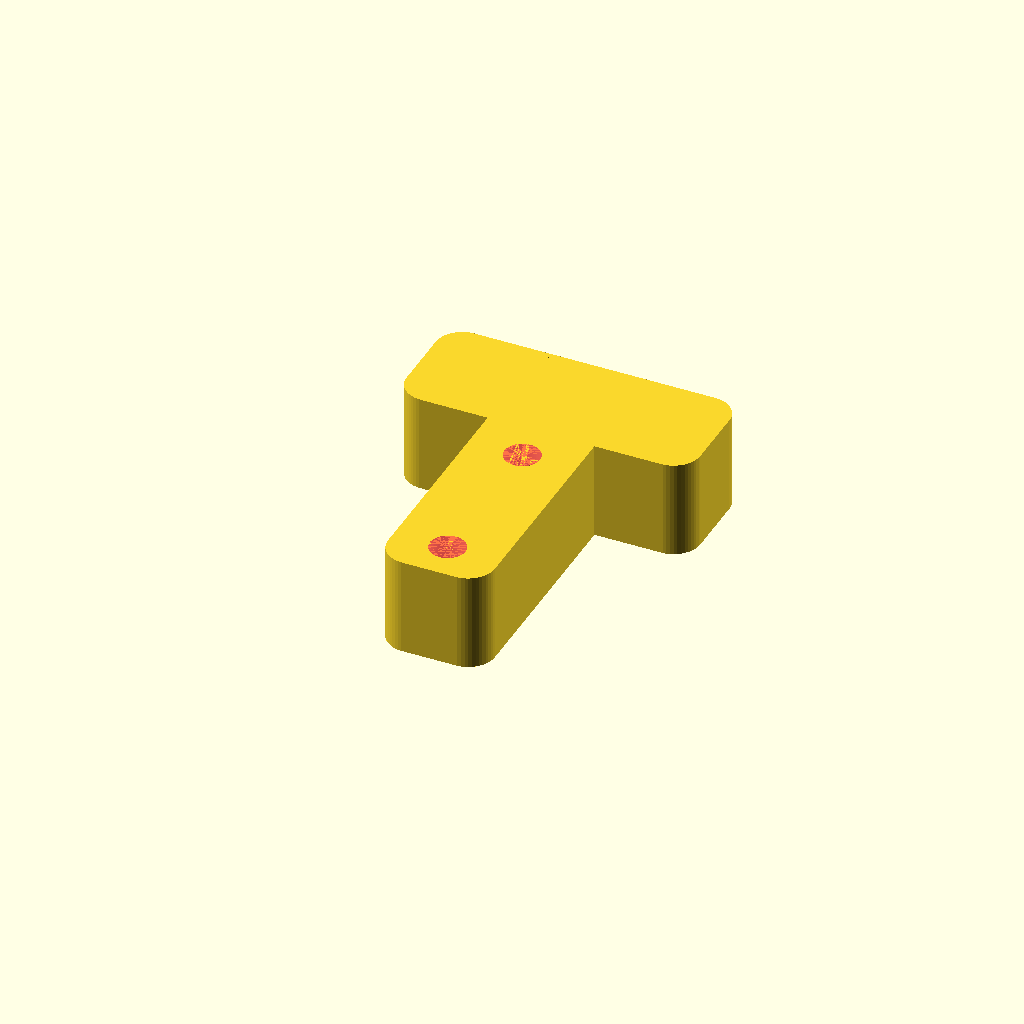
Cell 1: rendered with the file's own defaults.
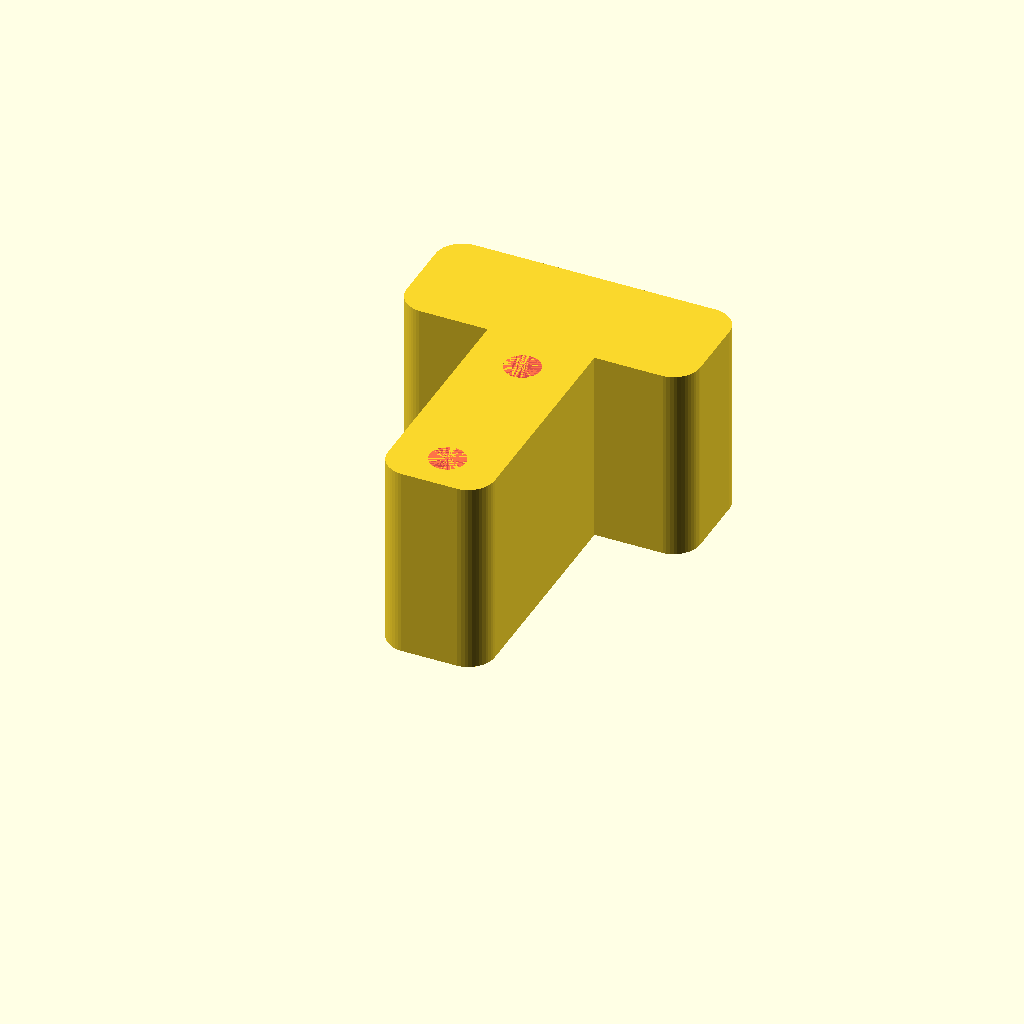
Cell 2: the same model with SLING_THICKNESS = 22.
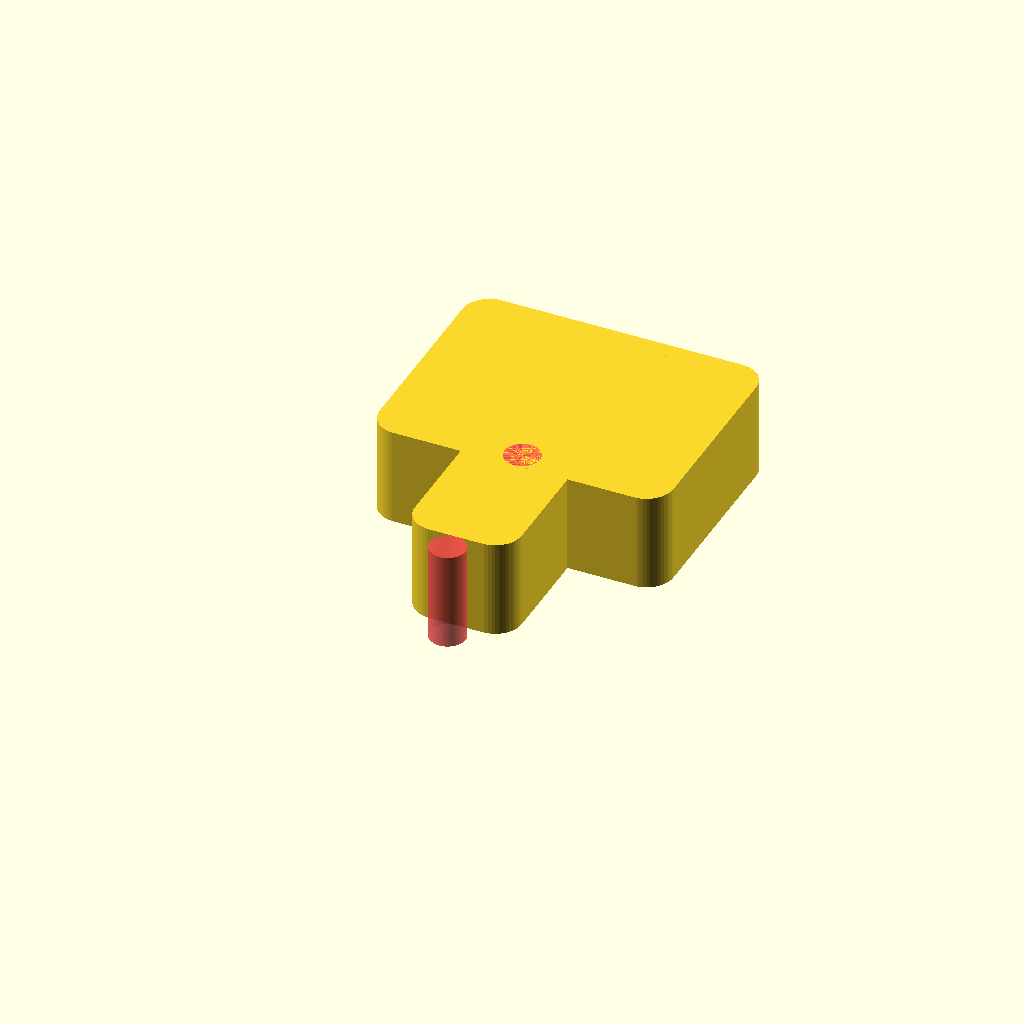
Cell 3: the same model with SLOT_WIDTH = 26.
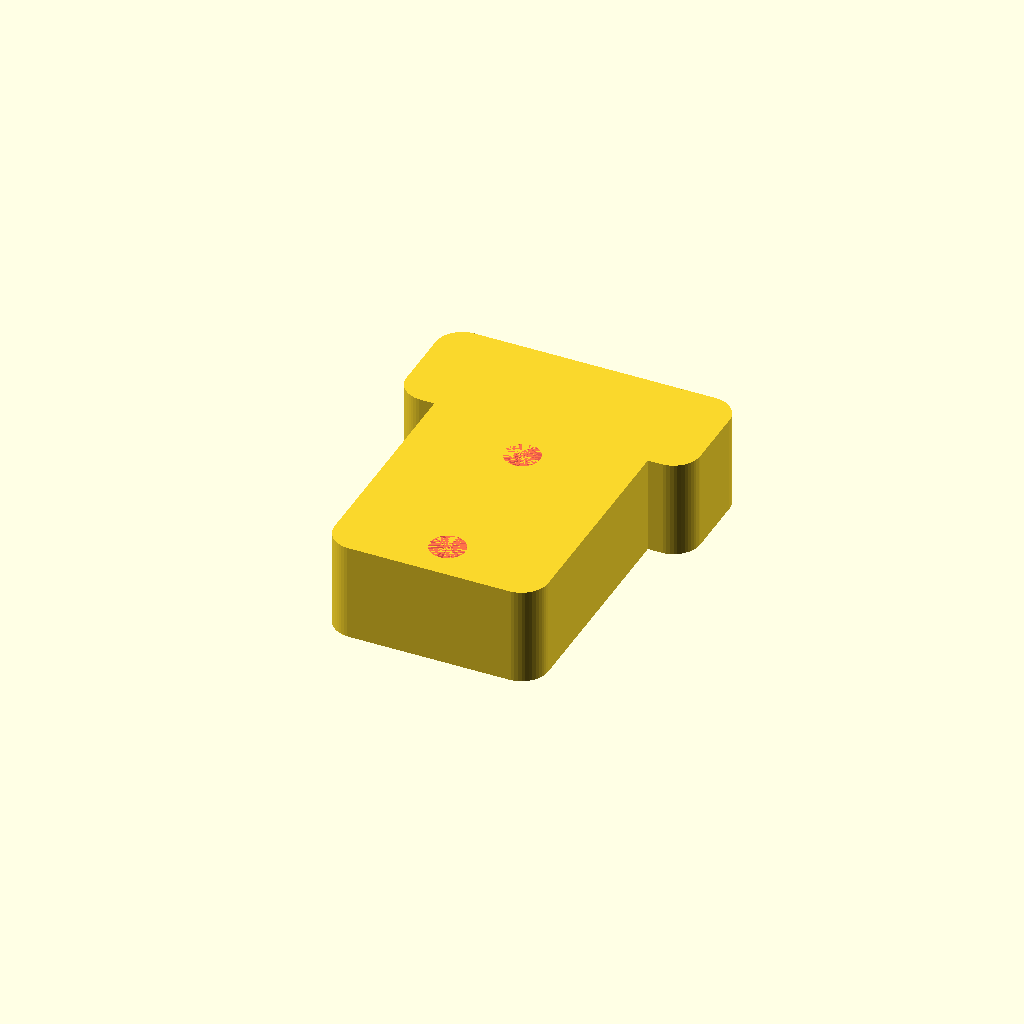
Cell 4 — SLOT_THICKNESS set to 24, the other parameters unchanged.
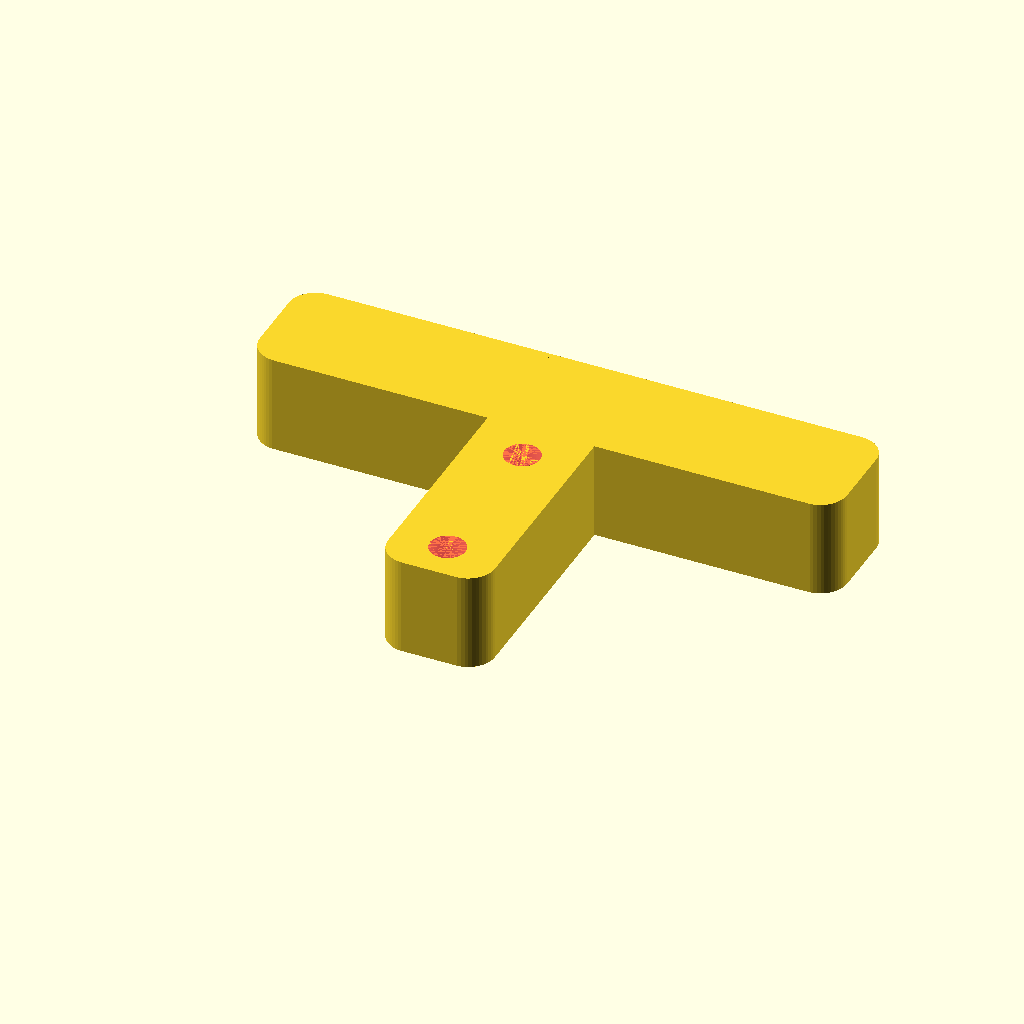
Cell 5: the same model with SLOT_LENGTH = 66.
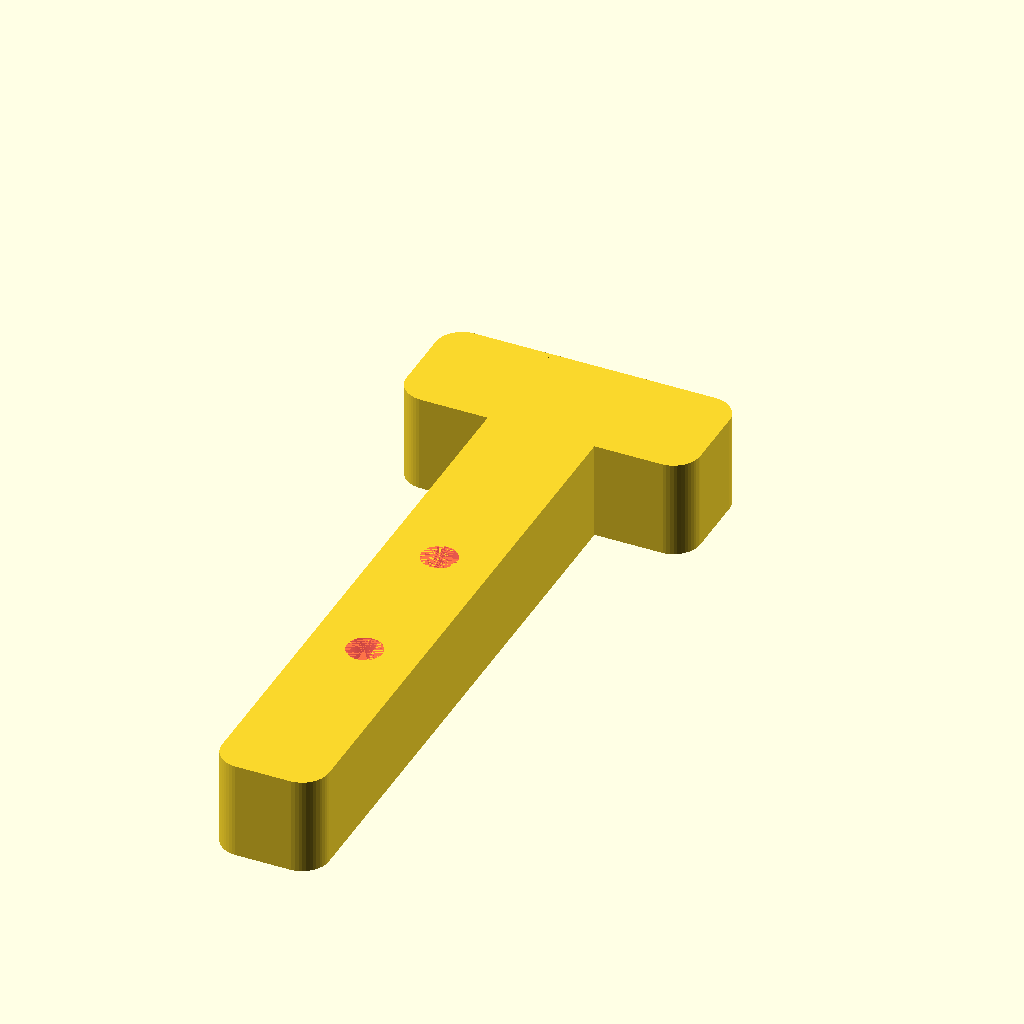
Cell 6 — SLOT_HEIGHT set to 80, the other parameters unchanged.
All cells are drawn from one camera (rotation 55°, 0°, 25°, orthographic, colour scheme Cornfield), so only the parameter changes between them.
The OpenSCAD source (misc/slingshot-whisker-biscuit-adapter.scad):
SLING_THICKNESS = 11;
SLOT_WIDTH = 13;
SLOT_THICKNESS = 12;
SLOT_LENGTH = 33;
SLOT_HEIGHT = 40;
CORNER_DIA = 6;

HOLE_SPACING = 18;
HOLE_DIA = 4;

$fn = 50;

module mount_holes(width, length, thickness, dia) {
  for(i = [-1, 1]) {
    for(j = [-1, 1]) {
      translate([i * width/2, j * length/2, 0])
      cylinder(d = dia, h = thickness);
    }
  }
}
module rounded_rect(width, length, thickness, corner_dia) {
  hull() {
    mount_holes(width-corner_dia, length-corner_dia, thickness, corner_dia);
  }
}

module adapter() {
  difference() {
    union() {
      rounded_rect(SLOT_LENGTH, SLOT_WIDTH, SLING_THICKNESS, CORNER_DIA);
      translate([0, -(SLOT_HEIGHT - SLOT_WIDTH)/2, 0])
      rounded_rect(SLOT_THICKNESS, SLOT_HEIGHT, SLING_THICKNESS, CORNER_DIA);
    }
    
    #translate([0, -(SLOT_HEIGHT - SLOT_WIDTH)/2 - SLOT_WIDTH/2, 0])
    mount_holes(0, HOLE_SPACING, SLING_THICKNESS, HOLE_DIA);
  }
}

adapter();
Customizer parameters (derived from the source; name, type, default, range or options):
SLING_THICKNESS: number, default 11
SLOT_WIDTH: number, default 13
SLOT_THICKNESS: number, default 12
SLOT_LENGTH: number, default 33
SLOT_HEIGHT: number, default 40
CORNER_DIA: number, default 6
HOLE_SPACING: number, default 18
HOLE_DIA: number, default 4
